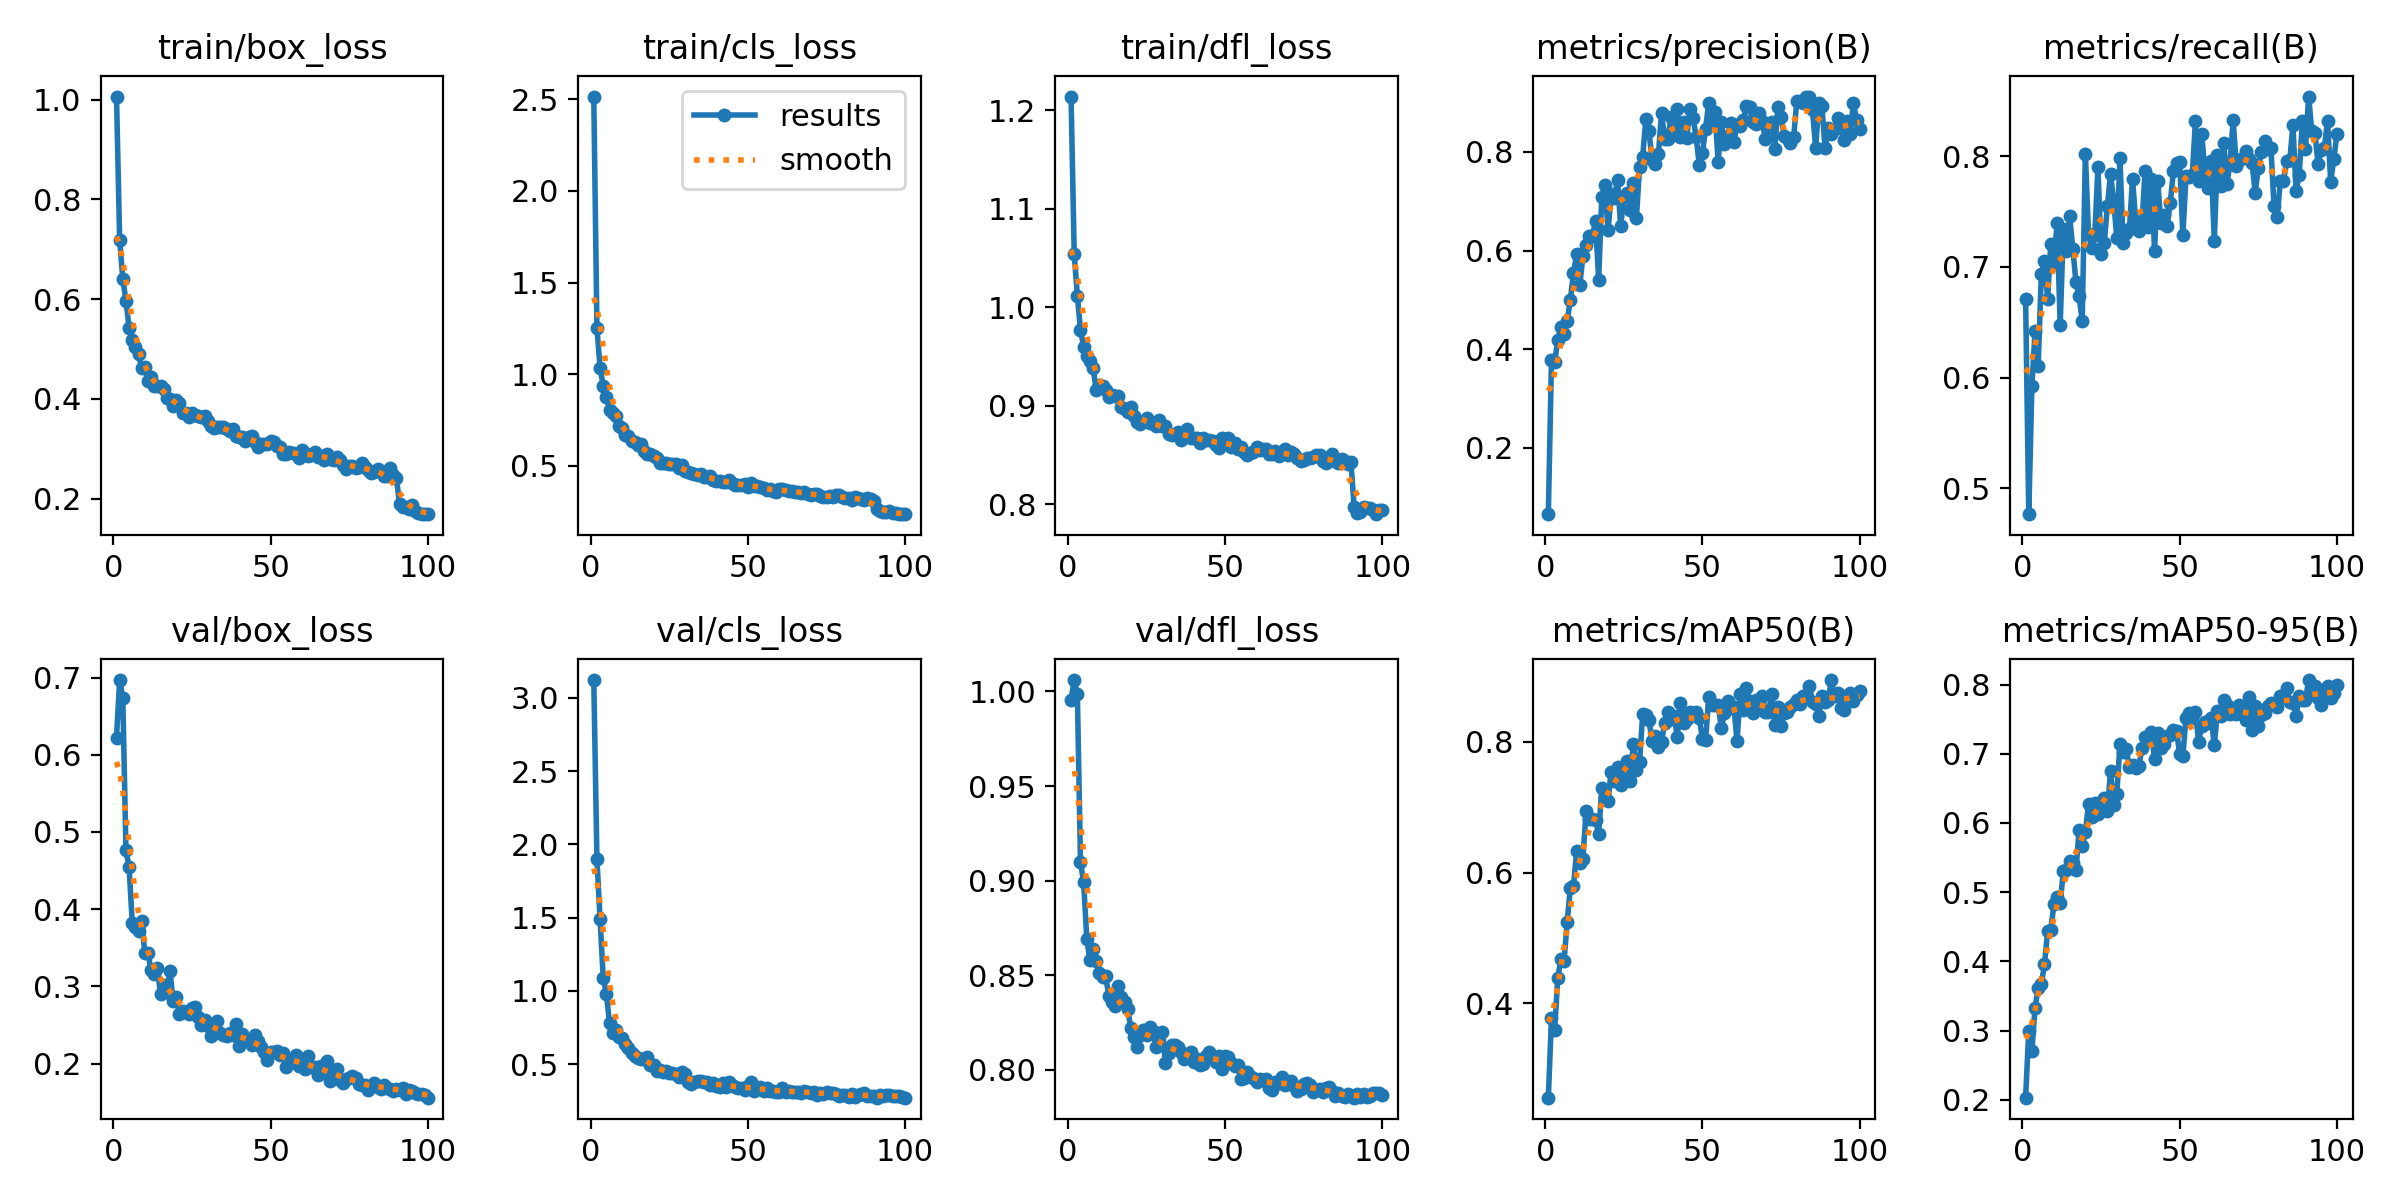

The file beside this chart, header and first rows:
epoch, time, train/box_loss, train/cls_loss, train/dfl_loss, metrics/precision(B), metrics/recall(B), metrics/mAP50(B), metrics/mAP50-95(B), val/box_loss, val/cls_loss, val/dfl_loss, lr/pg0, lr/pg1, lr/pg2
1, 260.8, 1.006, 2.515, 1.214, 0.06536, 0.671, 0.256, 0.2031, 0.6223, 3.121, 0.9956, 0.0002213, 0.0002213, 0.0002213
2, 482.8, 0.7183, 1.254, 1.054, 0.3777, 0.4766, 0.3778, 0.3, 0.6968, 1.901, 1.006, 0.0004454, 0.0004454, 0.0004454
3, 793.3, 0.6407, 1.035, 1.012, 0.3737, 0.5924, 0.3592, 0.2712, 0.674, 1.488, 0.9988, 0.0006649, 0.0006649, 0.0006649
4, 1060, 0.5967, 0.937, 0.9769, 0.4185, 0.6418, 0.4392, 0.3331, 0.4763, 1.089, 0.9096, 0.0006928, 0.0006928, 0.0006928
5, 1262, 0.5425, 0.8768, 0.9598, 0.444, 0.6108, 0.4678, 0.3622, 0.4547, 0.9803, 0.899, 0.0006857, 0.0006857, 0.0006857
6, 1488, 0.5177, 0.8051, 0.9507, 0.4312, 0.6937, 0.4647, 0.3669, 0.3826, 0.7834, 0.8691, 0.0006787, 0.0006787, 0.0006787
7, 1747, 0.5043, 0.7899, 0.945, 0.4572, 0.7054, 0.5249, 0.3956, 0.377, 0.7124, 0.8579, 0.0006716, 0.0006716, 0.0006716
8, 1995, 0.4892, 0.77, 0.9379, 0.5004, 0.6711, 0.5768, 0.4437, 0.3723, 0.7326, 0.864, 0.0006645, 0.0006645, 0.0006645
9, 2242, 0.4622, 0.7195, 0.9165, 0.5552, 0.721, 0.5804, 0.446, 0.3851, 0.6857, 0.8575, 0.0006575, 0.0006575, 0.0006575
10, 2489, 0.4634, 0.7082, 0.9214, 0.5927, 0.7029, 0.6327, 0.4823, 0.3432, 0.6781, 0.8509, 0.0006504, 0.0006504, 0.0006504
11, 2736, 0.4353, 0.6684, 0.9201, 0.5294, 0.7395, 0.6142, 0.493, 0.3429, 0.6388, 0.849, 0.0006433, 0.0006433, 0.0006433
12, 2982, 0.4441, 0.6614, 0.9155, 0.5891, 0.6479, 0.6215, 0.485, 0.3214, 0.6093, 0.8493, 0.0006362, 0.0006362, 0.0006362
13, 3222, 0.4254, 0.6375, 0.9091, 0.6112, 0.7347, 0.6948, 0.5305, 0.3159, 0.5782, 0.839, 0.0006292, 0.0006292, 0.0006292
14, 3458, 0.4251, 0.6278, 0.9111, 0.6291, 0.7146, 0.6821, 0.5326, 0.3236, 0.5577, 0.8356, 0.0006221, 0.0006221, 0.0006221
15, 3698, 0.4258, 0.6112, 0.9101, 0.6299, 0.746, 0.6824, 0.5456, 0.2901, 0.5391, 0.8335, 0.000615, 0.000615, 0.000615
16, 3908, 0.4207, 0.6211, 0.9099, 0.6594, 0.7165, 0.6801, 0.5419, 0.3019, 0.5326, 0.8445, 0.000608, 0.000608, 0.000608
17, 4140, 0.4028, 0.5833, 0.8983, 0.5412, 0.6866, 0.6593, 0.5314, 0.2932, 0.5371, 0.8385, 0.0006009, 0.0006009, 0.0006009
18, 4384, 0.3999, 0.5643, 0.897, 0.7094, 0.6736, 0.7291, 0.5893, 0.3201, 0.5484, 0.8356, 0.0005938, 0.0005938, 0.0005938
19, 4679, 0.3869, 0.5651, 0.8938, 0.7327, 0.6513, 0.714, 0.5672, 0.2806, 0.4965, 0.8318, 0.0005868, 0.0005868, 0.0005868
20, 4925, 0.3975, 0.5548, 0.8986, 0.641, 0.8021, 0.7094, 0.5865, 0.2862, 0.4914, 0.8219, 0.0005797, 0.0005797, 0.0005797
21, 5183, 0.3929, 0.5437, 0.8895, 0.7147, 0.7297, 0.7547, 0.6279, 0.2642, 0.4551, 0.8172, 0.0005726, 0.0005726, 0.0005726
22, 5503, 0.371, 0.5151, 0.8836, 0.706, 0.7166, 0.7399, 0.6082, 0.2675, 0.4582, 0.8119, 0.0005656, 0.0005656, 0.0005656
23, 5798, 0.3721, 0.5158, 0.8816, 0.7427, 0.7292, 0.762, 0.6284, 0.2674, 0.4484, 0.8185, 0.0005585, 0.0005585, 0.0005585
24, 5992, 0.3638, 0.5132, 0.8842, 0.6492, 0.7901, 0.7336, 0.6129, 0.2644, 0.4501, 0.8212, 0.0005514, 0.0005514, 0.0005514
25, 6190, 0.3715, 0.511, 0.8878, 0.709, 0.7119, 0.7569, 0.6224, 0.2724, 0.4414, 0.8186, 0.0005444, 0.0005444, 0.0005444
26, 6426, 0.3687, 0.5093, 0.8828, 0.7167, 0.7216, 0.7708, 0.6355, 0.2738, 0.4426, 0.8226, 0.0005373, 0.0005373, 0.0005373
27, 6623, 0.3668, 0.5081, 0.8828, 0.6814, 0.7548, 0.7398, 0.6174, 0.2604, 0.4357, 0.8205, 0.0005302, 0.0005302, 0.0005302
28, 6810, 0.3644, 0.486, 0.8791, 0.7363, 0.7839, 0.7967, 0.6749, 0.2503, 0.4138, 0.8119, 0.0005231, 0.0005231, 0.0005231
29, 6995, 0.3662, 0.5026, 0.8853, 0.6652, 0.7596, 0.7574, 0.6258, 0.2563, 0.4444, 0.815, 0.0005161, 0.0005161, 0.0005161
30, 7186, 0.3562, 0.4703, 0.8794, 0.7693, 0.7261, 0.7696, 0.6423, 0.249, 0.4319, 0.8197, 0.000509, 0.000509, 0.000509
31, 7393, 0.3454, 0.465, 0.8792, 0.7906, 0.798, 0.8422, 0.7138, 0.2354, 0.3763, 0.8035, 0.0005019, 0.0005019, 0.0005019
32, 7588, 0.3418, 0.4596, 0.8714, 0.8663, 0.7213, 0.8407, 0.7028, 0.2508, 0.3674, 0.8088, 0.0004949, 0.0004949, 0.0004949
33, 7780, 0.3446, 0.4579, 0.8708, 0.8419, 0.7302, 0.8331, 0.7069, 0.2547, 0.3803, 0.8132, 0.0004878, 0.0004878, 0.0004878
34, 7970, 0.3443, 0.4505, 0.8709, 0.7832, 0.7338, 0.8009, 0.6814, 0.239, 0.3881, 0.8128, 0.0004807, 0.0004807, 0.0004807
35, 8158, 0.3441, 0.4533, 0.8733, 0.7748, 0.7794, 0.8085, 0.6842, 0.2373, 0.3834, 0.812, 0.0004737, 0.0004737, 0.0004737
36, 8349, 0.3401, 0.4409, 0.8652, 0.7951, 0.7413, 0.7918, 0.6787, 0.2352, 0.3788, 0.8092, 0.0004666, 0.0004666, 0.0004666
37, 8538, 0.336, 0.438, 0.8724, 0.8797, 0.7325, 0.8004, 0.6823, 0.2398, 0.3808, 0.8057, 0.0004595, 0.0004595, 0.0004595
38, 8728, 0.3403, 0.4443, 0.8765, 0.8263, 0.739, 0.8292, 0.7081, 0.2372, 0.3607, 0.8079, 0.0004525, 0.0004525, 0.0004525
39, 8919, 0.3253, 0.4252, 0.867, 0.826, 0.787, 0.846, 0.7247, 0.2509, 0.3728, 0.8094, 0.0004454, 0.0004454, 0.0004454
40, 9109, 0.3247, 0.4199, 0.8673, 0.8702, 0.7357, 0.8351, 0.7205, 0.223, 0.3514, 0.804, 0.0004383, 0.0004383, 0.0004383
41, 9298, 0.324, 0.419, 0.8673, 0.8448, 0.7792, 0.8404, 0.7311, 0.2378, 0.341, 0.8056, 0.0004313, 0.0004313, 0.0004313
42, 9488, 0.3162, 0.414, 0.8623, 0.8862, 0.7146, 0.8073, 0.6922, 0.2303, 0.3723, 0.8023, 0.0004242, 0.0004242, 0.0004242
43, 9677, 0.324, 0.4108, 0.8669, 0.8298, 0.7777, 0.8592, 0.7302, 0.231, 0.3454, 0.8031, 0.0004171, 0.0004171, 0.0004171
44, 9881, 0.3252, 0.4224, 0.8653, 0.8611, 0.7395, 0.8288, 0.7085, 0.2245, 0.3754, 0.8074, 0.0004101, 0.0004101, 0.0004101
45, 10088, 0.3139, 0.4083, 0.8656, 0.8278, 0.7471, 0.8356, 0.7136, 0.2374, 0.355, 0.8093, 0.000403, 0.000403, 0.000403
46, 10286, 0.3045, 0.3972, 0.8639, 0.8876, 0.7372, 0.8458, 0.7252, 0.2294, 0.3448, 0.8068, 0.0003959, 0.0003959, 0.0003959
47, 10530, 0.3094, 0.3945, 0.8606, 0.8695, 0.758, 0.8417, 0.7271, 0.2219, 0.3345, 0.804, 0.0003888, 0.0003888, 0.0003888
48, 10731, 0.3095, 0.3953, 0.8571, 0.8314, 0.7867, 0.8457, 0.7347, 0.2153, 0.3363, 0.8073, 0.0003818, 0.0003818, 0.0003818
49, 10917, 0.3093, 0.4008, 0.8678, 0.7739, 0.7934, 0.8366, 0.7329, 0.205, 0.3205, 0.8004, 0.0003747, 0.0003747, 0.0003747
50, 11101, 0.3165, 0.3871, 0.8622, 0.7989, 0.7947, 0.8042, 0.6998, 0.2155, 0.3543, 0.807, 0.0003676, 0.0003676, 0.0003676
51, 11321, 0.3141, 0.4046, 0.8671, 0.8474, 0.7288, 0.8024, 0.6972, 0.2149, 0.3751, 0.8066, 0.0003606, 0.0003606, 0.0003606
52, 11549, 0.3061, 0.3878, 0.8584, 0.8993, 0.7817, 0.8683, 0.7524, 0.2167, 0.3202, 0.8036, 0.0003535, 0.0003535, 0.0003535
53, 11777, 0.3044, 0.3885, 0.862, 0.8651, 0.7815, 0.8561, 0.7584, 0.2113, 0.3289, 0.802, 0.0003464, 0.0003464, 0.0003464
54, 12001, 0.2888, 0.384, 0.8564, 0.8821, 0.783, 0.8563, 0.7516, 0.2142, 0.3453, 0.8025, 0.0003394, 0.0003394, 0.0003394
55, 12214, 0.2891, 0.3799, 0.858, 0.78, 0.8316, 0.8572, 0.7605, 0.195, 0.3181, 0.795, 0.0003323, 0.0003323, 0.0003323
56, 12408, 0.293, 0.3701, 0.8532, 0.8618, 0.7773, 0.8214, 0.7177, 0.2003, 0.3347, 0.7958, 0.0003252, 0.0003252, 0.0003252
57, 12595, 0.292, 0.3728, 0.8496, 0.8157, 0.8199, 0.8445, 0.7407, 0.2049, 0.3182, 0.7989, 0.0003182, 0.0003182, 0.0003182
58, 12782, 0.289, 0.3609, 0.8521, 0.8316, 0.787, 0.863, 0.7458, 0.211, 0.3156, 0.7969, 0.0003111, 0.0003111, 0.0003111
59, 12966, 0.2813, 0.356, 0.853, 0.8579, 0.771, 0.8512, 0.7451, 0.1963, 0.3107, 0.7958, 0.000304, 0.000304, 0.000304
60, 13151, 0.2984, 0.3731, 0.8582, 0.8211, 0.7958, 0.854, 0.7521, 0.2058, 0.313, 0.7934, 0.000297, 0.000297, 0.000297
... 40 more rows
